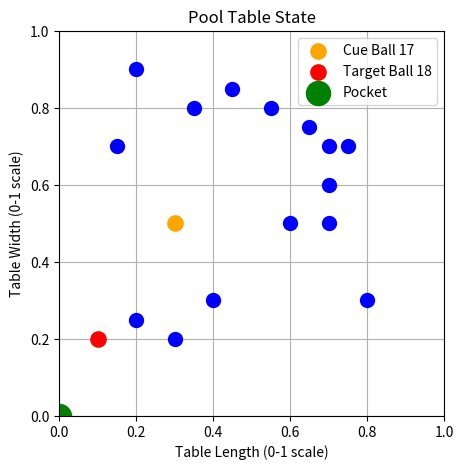

Recreate this plot in Python.
import matplotlib.pyplot as plt

# Table state data
table_state = {
    "ball1": { "id": 1, "x": 0.15, "y": 0.70 },
    "ball2": { "id": 2, "x": 0.20, "y": 0.25 },
    "ball3": { "id": 3, "x": 0.30, "y": 0.20 },
    "ball4": { "id": 4, "x": 0.40, "y": 0.30 },
    "ball5": { "id": 5, "x": 0.70, "y": 0.60 },
    "ball6": { "id": 6, "x": 0.60, "y": 0.50 },
    "ball7": { "id": 7, "x": 0.70, "y": 0.50 },
    "ball8": { "id": 8, "x": 0.70, "y": 0.70 },
    "ball9": { "id": 9, "x": 0.80, "y": 0.30 },
    "ball10": { "id": 10, "x": 0.20, "y": 0.90 },
    "ball11": { "id": 11, "x": 0.35, "y": 0.80 },
    "ball12": { "id": 12, "x": 0.45, "y": 0.85 },
    "ball13": { "id": 13, "x": 0.55, "y": 0.80 },
    "ball14": { "id": 14, "x": 0.65, "y": 0.75 },
    "ball15": { "id": 15, "x": 0.75, "y": 0.70 },
    "cue-ball": { "id": 17, "x": 0.30, "y": 0.50 },
    "target-ball": { "id": 18, "x": 0.10, "y": 0.20 },
    "pocket": { "id": 19, "x": 0.00, "y": 0.50 }
}

# Extracting ball positions for plotting
cue_ball = table_state["cue-ball"]
target_ball = table_state["target-ball"]
balls = [cue_ball] + [ball for key, ball in table_state.items() if "ball" in key and "cue" not in key and "target" not in key]

# Create plot
plt.figure(figsize=(10, 5))

# Plotting all the balls
for ball in balls:
    if ball["id"] == cue_ball["id"]:
        plt.scatter(ball["x"], ball["y"], s=120, c='orange', label=f"Cue Ball {ball['id']}", zorder=5)  # Cue ball in orange
    else:
        plt.scatter(ball["x"], ball["y"], s=100, c='blue', label=f"Ball {ball['id']}" if 'cue' in ball else "", zorder=5)

# Plotting target ball in a distinct color
plt.scatter(target_ball["x"], target_ball["y"], s=120, c='red', label=f"Target Ball {target_ball['id']}", zorder=6)

# Plotting the pocket (as a green circle at (0, 0))
plt.scatter(0, 0, s=300, c='green', marker='o', label="Pocket")

# Labels
plt.title("Pool Table State")
plt.xlabel("Table Length (0-1 scale)")
plt.ylabel("Table Width (0-1 scale)")

# Set limits and aspect for a more accurate table view
plt.xlim(0, 1)
plt.ylim(0, 1)
plt.gca().set_aspect('equal', adjustable='box')

# Add a legend
plt.legend()

# Show plot
plt.grid(True)
plt.show()